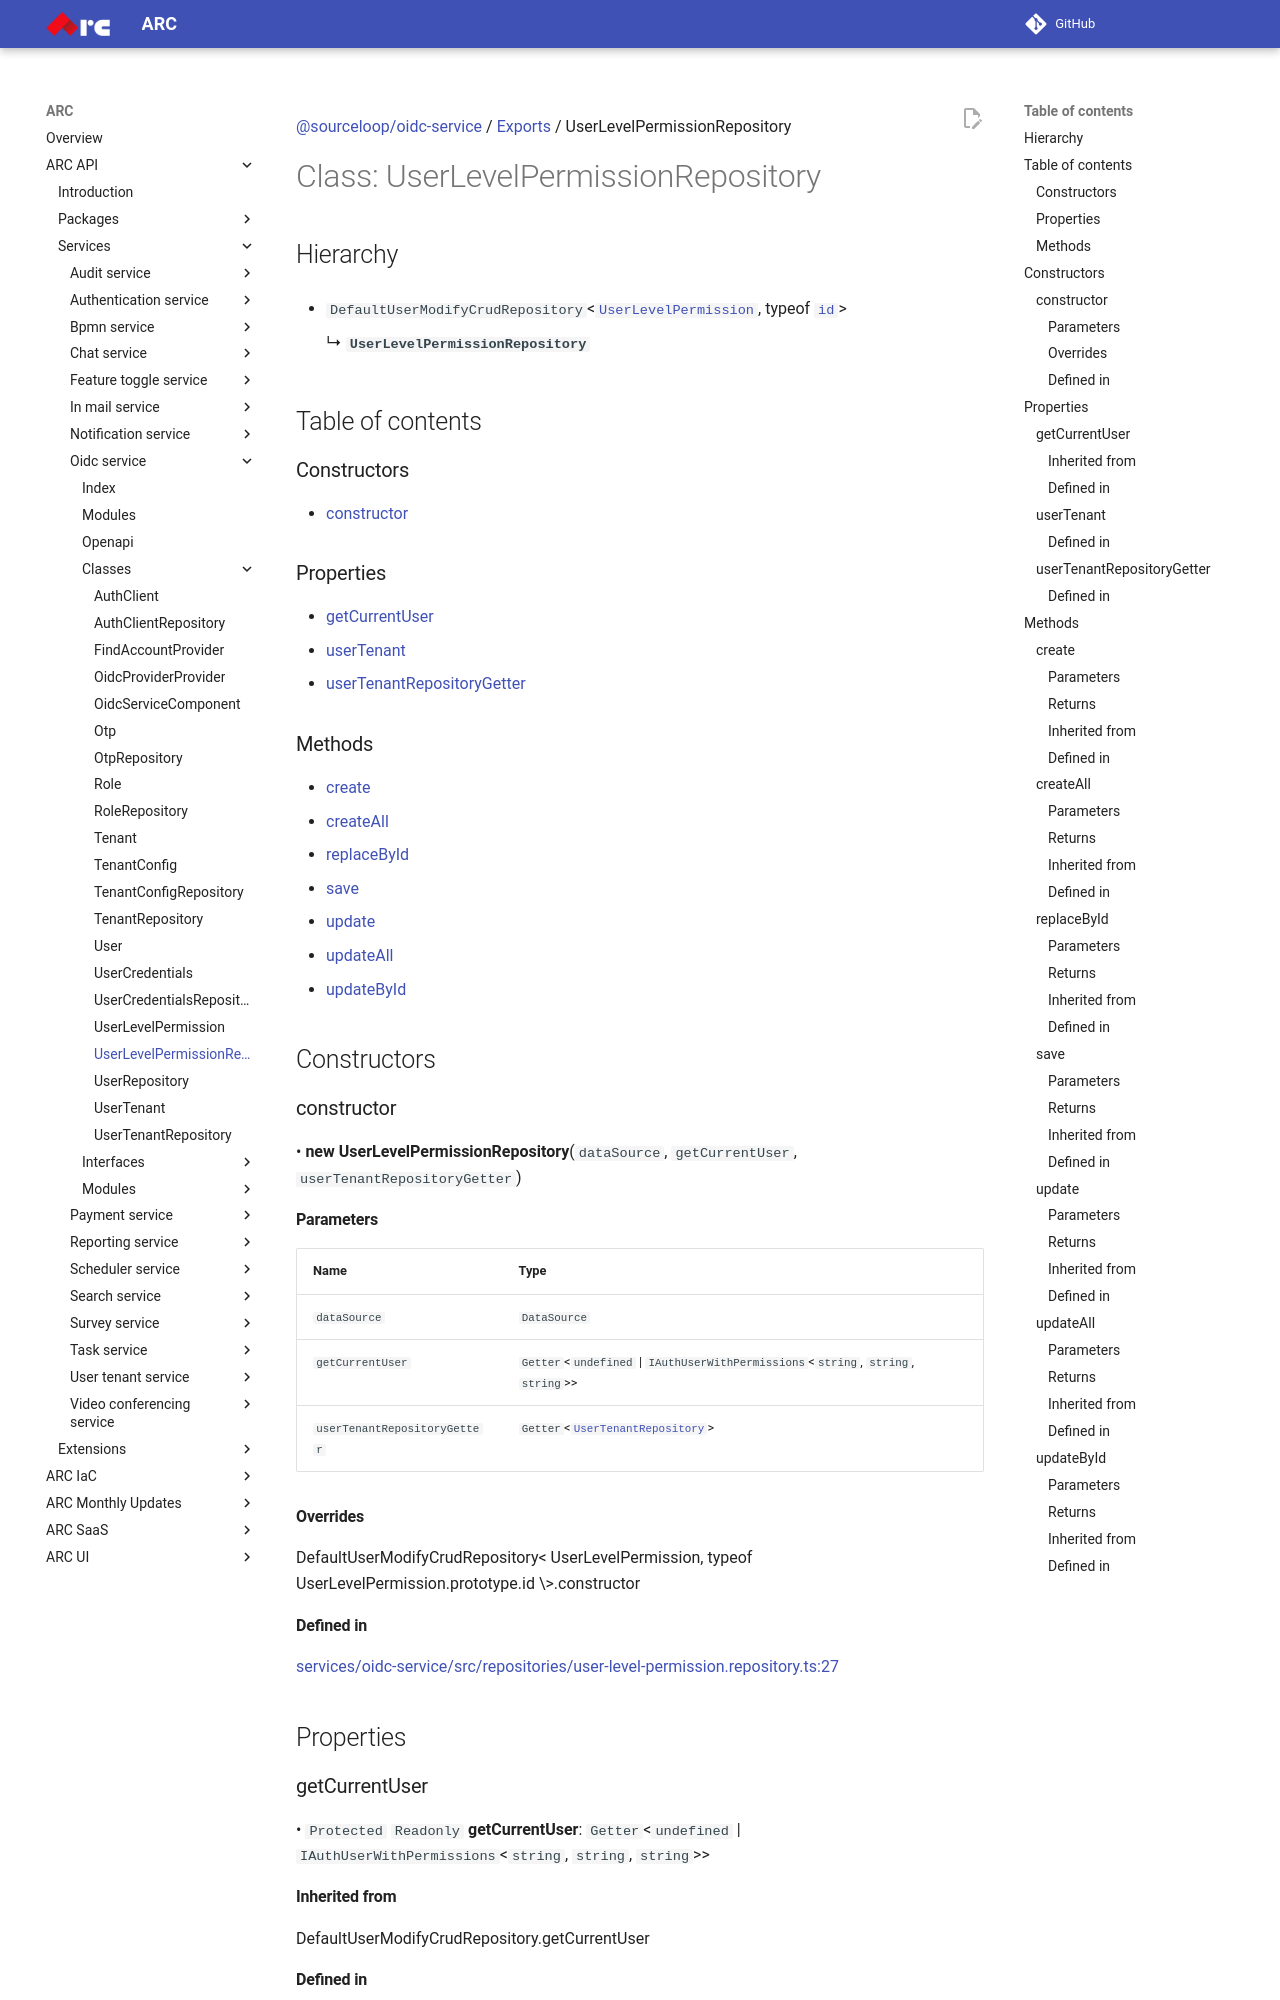

repository: sourcefuse/arc-docs · page: arc-api-docs/services/oidc-service/classes/UserLevelPermissionRepository/index.html · generator: mkdocs

[@sourceloop/oidc-service](../README.md) / [Exports](../modules.md) / UserLevelPermissionRepository

# Class: UserLevelPermissionRepository

## Hierarchy

- `DefaultUserModifyCrudRepository`<[`UserLevelPermission`](UserLevelPermission.md), typeof [`id`](UserLevelPermission.md#id)\>

  ↳ **`UserLevelPermissionRepository`**

## Table of contents

### Constructors

- [constructor](UserLevelPermissionRepository.md#constructor)

### Properties

- [getCurrentUser](UserLevelPermissionRepository.md#getcurrentuser)
- [userTenant](UserLevelPermissionRepository.md#usertenant)
- [userTenantRepositoryGetter](UserLevelPermissionRepository.md#usertenantrepositorygetter)

### Methods

- [create](UserLevelPermissionRepository.md#create)
- [createAll](UserLevelPermissionRepository.md#createall)
- [replaceById](UserLevelPermissionRepository.md#replacebyid)
- [save](UserLevelPermissionRepository.md#save)
- [update](UserLevelPermissionRepository.md#update)
- [updateAll](UserLevelPermissionRepository.md#updateall)
- [updateById](UserLevelPermissionRepository.md#updatebyid)

## Constructors

### constructor

• **new UserLevelPermissionRepository**(`dataSource`, `getCurrentUser`, `userTenantRepositoryGetter`)

#### Parameters

| Name | Type |
| :------ | :------ |
| `dataSource` | `DataSource` |
| `getCurrentUser` | `Getter`<`undefined` \| `IAuthUserWithPermissions`<`string`, `string`, `string`\>\> |
| `userTenantRepositoryGetter` | `Getter`<[`UserTenantRepository`](UserTenantRepository.md)\> |

#### Overrides

DefaultUserModifyCrudRepository&lt;
  UserLevelPermission,
  typeof UserLevelPermission.prototype.id
\&gt;.constructor

#### Defined in

[services/oidc-service/src/repositories/user-level-permission.repository.ts:27](https://github.com/sourcefuse/loopback4-microservice-catalog/blob/eb9d4d57/services/oidc-service/src/repositories/user-level-permission.repository.ts#L27)
